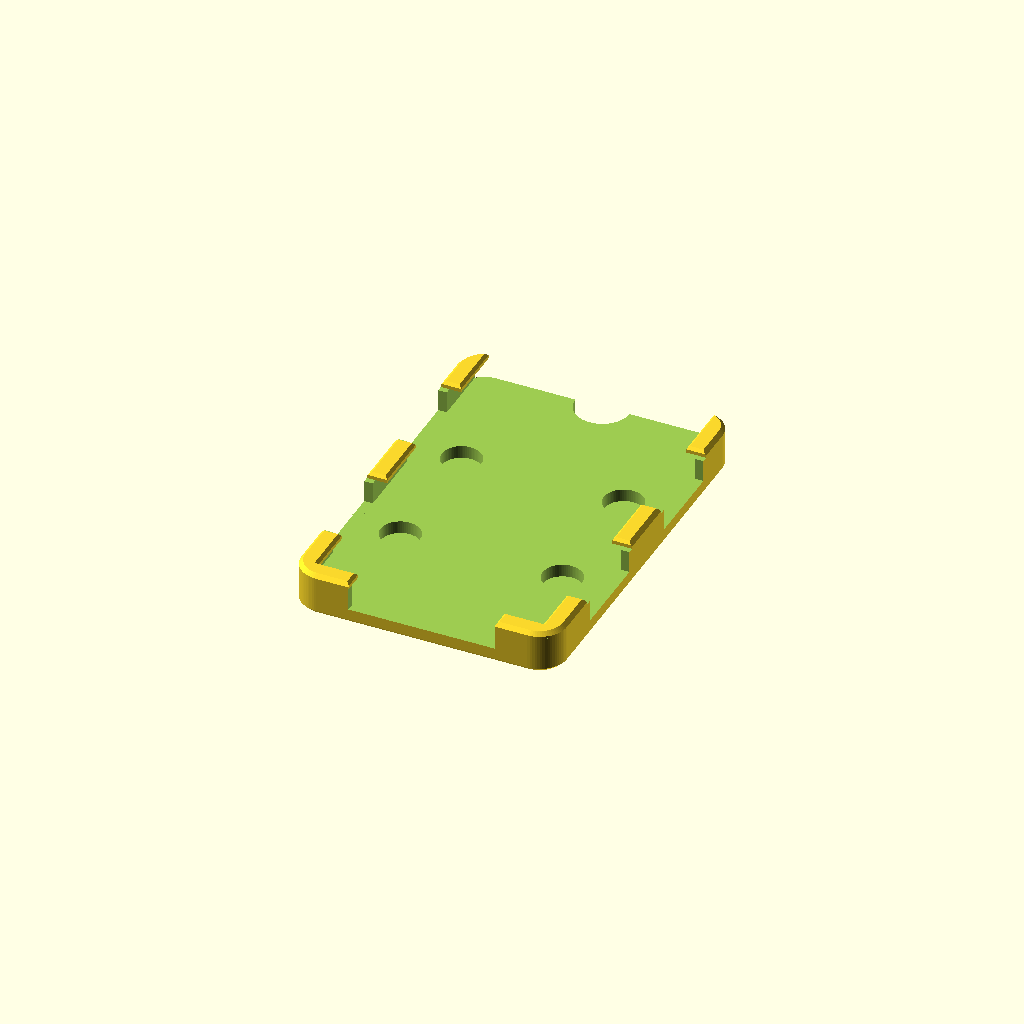
Cell 1 — every parameter at its default value.
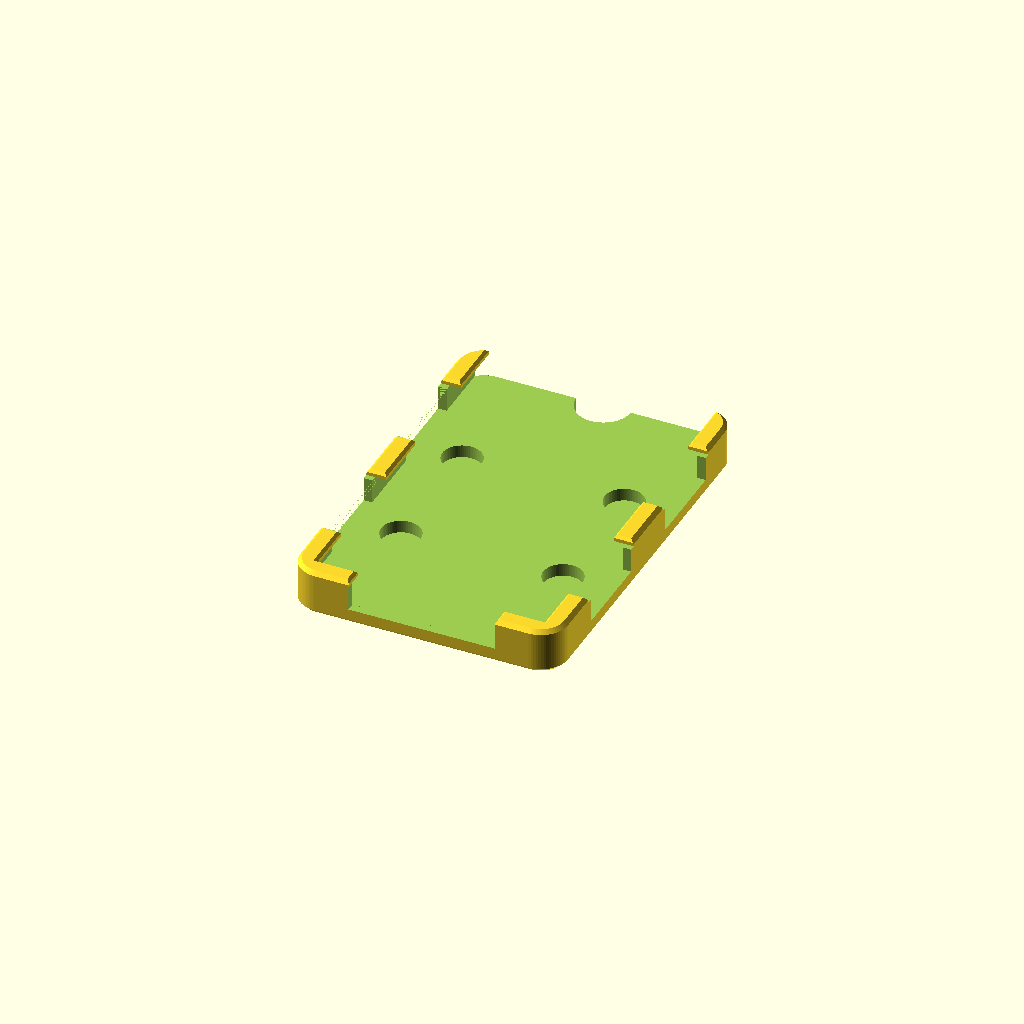
Cell 2: clr = 0.6 (everything else at default).
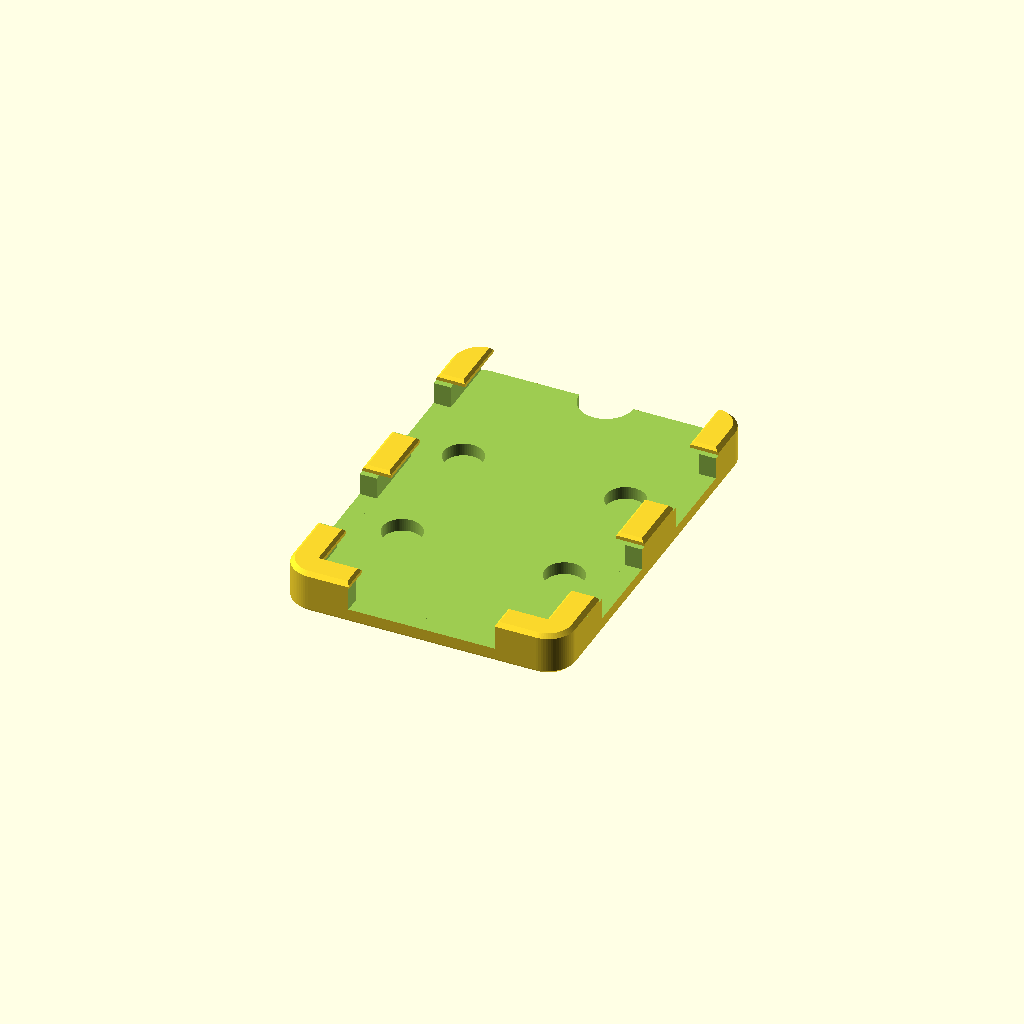
Cell 3 — wall set to 4.4, the other parameters unchanged.
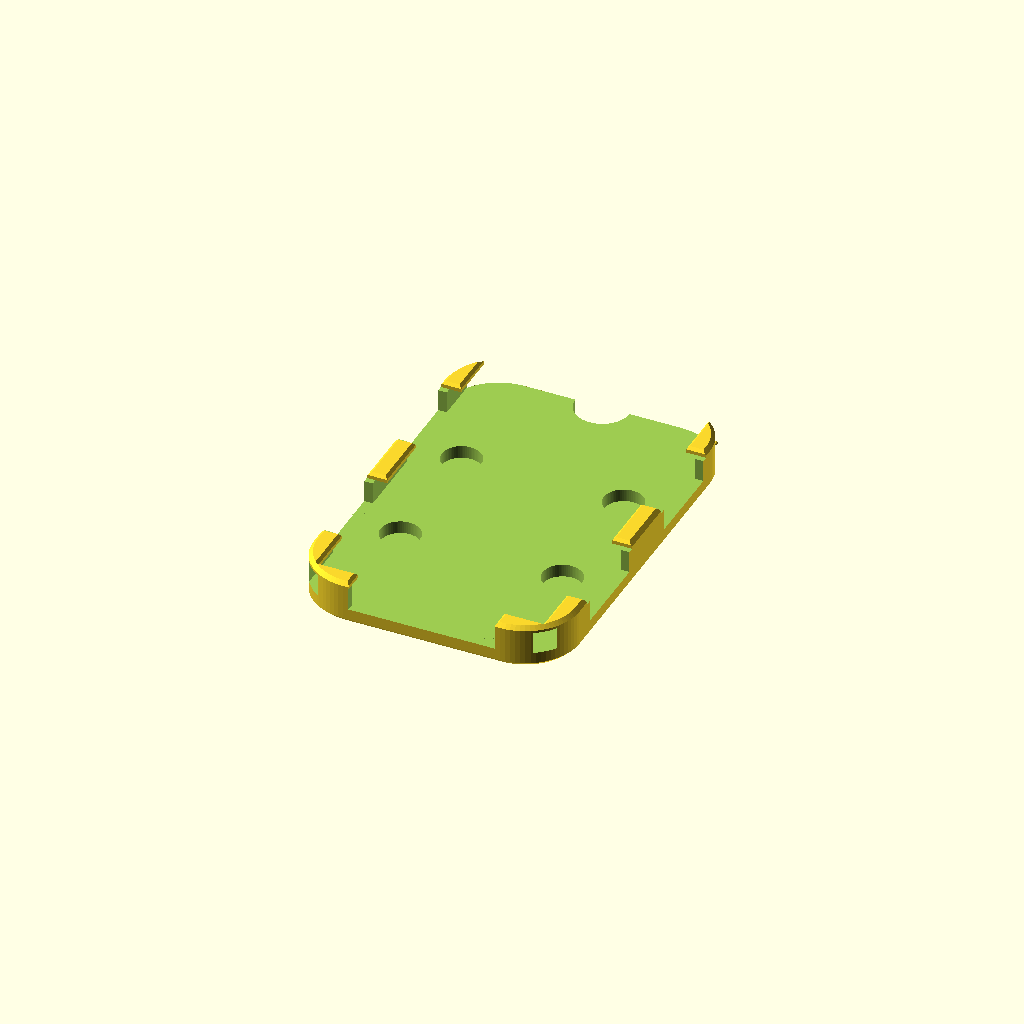
Cell 4: the same model with R = 14.
One fixed orthographic camera (rotation 55°, 0°, 25°; colour scheme Cornfield) for every cell.
Source of the model, old/x3_case_v2.scad:
// Xteink X3 fridge-magnet ticker case  (v2)
// Slide the device in from the top, bottom edge first. Units: mm.
// Sides and bottom edge are open between small retaining tabs, so side buttons,
// bottom keys and the magnetic pogo charging contacts stay reachable.
// Device (manufacturer spec): 97.6 x 63.7 x 5.1

dev_h = 97.6; dev_w = 63.7; dev_t = 5.1;
clr    = 0.3;     // clearance per side - tune after a test print
wall   = 2.2;
lip    = 1.6;     // thickness of front tabs
lip_o  = 3.0;     // how far tabs overlap the device face
R      = 7;       // outer corner radius
bev    = 1.0;     // outer chamfer
cav_r  = 2.0;     // cavity corner radius (device corners must be >= this)
tab_l  = 16;      // tab length along the side
bot_win = 38;     // open width at the bottom edge (pogo / bottom keys)
// magnets: 10 x 3 mm round neodymium, inserted from the cavity side before the
// device goes in. A thin skin keeps them hidden and protects the fridge paint.
mag_d = 10.2; mag_t = 3.1; skin = 0.6; mag_x = 21; mag_dy = 17;
$fn = 72;

back = skin + mag_t + 0.2; // back plate: skin + magnet + 0.2 recess
cav_h = dev_h + 2*clr; cav_w = dev_w + 2*clr; cav_t = dev_t + 2*clr;
out_h = cav_h + wall;
out_w = cav_w + 2*wall;
out_t = back + cav_t + lip;

module rrect(w, h, r, t) { // rounded rect, centered x, y from 0
  translate([0, h/2, 0]) hull() for (sx=[-1,1], sy=[-1,1])
    translate([sx*(w/2-r), sy*(h/2-r), 0]) cylinder(r=r, h=t);
}

// outer body: chamfered on the back and front edges
module body() {
  hull() for (sx=[-1,1], sy=[0,1]) translate([sx*(out_w/2-R), sy*(out_h-2*R)+R, 0]) {
    cylinder(r1=R-bev, r2=R, h=bev);
    translate([0,0,bev]) cylinder(r=R, h=out_t-2*bev);
    translate([0,0,out_t-bev]) cylinder(r1=R, r2=R-bev, h=bev);
  }
}

// one front tab with a chamfered inner edge; extends past the body, which clips it
module tab(x0, x1, y0, y1) {
  c = 0.7;
  z0 = back + cav_t;
  hull() {
    translate([x0, y0, z0 - 0.01]) cube([x1-x0, y1-y0, lip - c]);
    translate([x0 + (x0 < 0 ? 0 : c), y0 + c, z0 - 0.01]) cube([x1-x0 - c, y1-y0 - 2*c, lip + 0.01]);
  }
}

module tabs() {
  yA = wall; 
  ranges = [[wall, wall+tab_l],
            [wall+cav_h/2-tab_l/2, wall+cav_h/2+tab_l/2],
            [wall+cav_h-tab_l, wall+cav_h]];
  for (sx=[-1,1], r=ranges) {
    xin = sx*(cav_w/2 - lip_o);
    xout = sx*(out_w/2 + 5);
    tab(min(xin,xout), max(xin,xout), r[0], r[1]);
  }
  // bottom corner tabs, leaving the middle open
  for (sx=[-1,1]) {
    xin = sx*bot_win/2; xout = sx*(out_w/2+5);
    tab(min(xin,xout), max(xin,xout), -5, wall + lip_o);
  }
}

module sparkline() { // recessed ticker trend line + dot on the back face
  pts = [[-12,-9],[-8,-4],[-5,-7],[-1,1],[3,-2],[7,6],[12,3]];
  d = 1.4; h = 0.6;
  for (i=[0:len(pts)-2]) hull() {
    translate([pts[i][0],   pts[i][1],   -0.01]) cylinder(d=d, h=h);
    translate([pts[i+1][0], pts[i+1][1], -0.01]) cylinder(d=d, h=h);
  }
  translate([12, 3, -0.01]) cylinder(d=3.4, h=h);
}

module decoration() { // viewed from behind, so mirrored in x
  mirror([1,0,0]) translate([0, out_h/2, 0]) {
    sparkline();
    translate([0, -25, -0.01]) linear_extrude(0.6)
      text("X3 TICKER", size=4.2, halign="center", valign="center", font="Liberation Sans:style=Bold");
  }
}

difference() {
  body();
  // cavity, open at the top
  translate([0, wall, back]) hull() {
    for (sx=[-1,1]) translate([sx*(cav_w/2-cav_r), cav_r, 0]) cylinder(r=cav_r, h=cav_t);
    translate([-cav_w/2, cav_h, 0]) cube([cav_w, 1, cav_t]);
  }
  // open the whole front layer; the tabs are added back afterwards
  translate([-out_w, -1, back+cav_t-0.01]) cube([2*out_w, out_h+2, lip+1]);
  // side windows between the tabs
  for (sx=[-1,1], w=[[wall+tab_l, wall+cav_h/2-tab_l/2],
                     [wall+cav_h/2+tab_l/2, wall+cav_h-tab_l]])
    translate([sx>0 ? cav_w/2-0.01 : -cav_w/2-wall-1.01, w[0]+1.5, back])
      cube([wall+1.02, w[1]-w[0]-3, cav_t]);
  // bottom window
  translate([-bot_win/2, -1, back]) cube([bot_win, wall+1.01, cav_t]);
  // magnet pockets, open to the cavity, closed by a thin skin on the outside
  for (sx=[-1,1], sy=[-1,1])
    translate([sx*mag_x, out_h/2 + sy*mag_dy, skin]) cylinder(d=mag_d, h=back-skin+0.01);
  // thumb notch to push the device out from behind
  translate([0, out_h, -1]) cylinder(d=14, h=back+2);
  decoration();
}

// front tabs, clipped to the body outline
intersection() { tabs(); body(); }

// retention bumps near the top of the upper tabs
for (sx=[-1,1]) translate([sx*(cav_w/2), wall+cav_h-6, back+cav_t/2]) sphere(d=1.0, $fn=24);
Customizer parameters (derived from the source; name, type, default, range or options):
clr: number, default 0.3
wall: number, default 2.2
lip: number, default 1.6
lip_o: number, default 3
R: number, default 7
bev: number, default 1
cav_r: number, default 2
tab_l: number, default 16
bot_win: number, default 38
